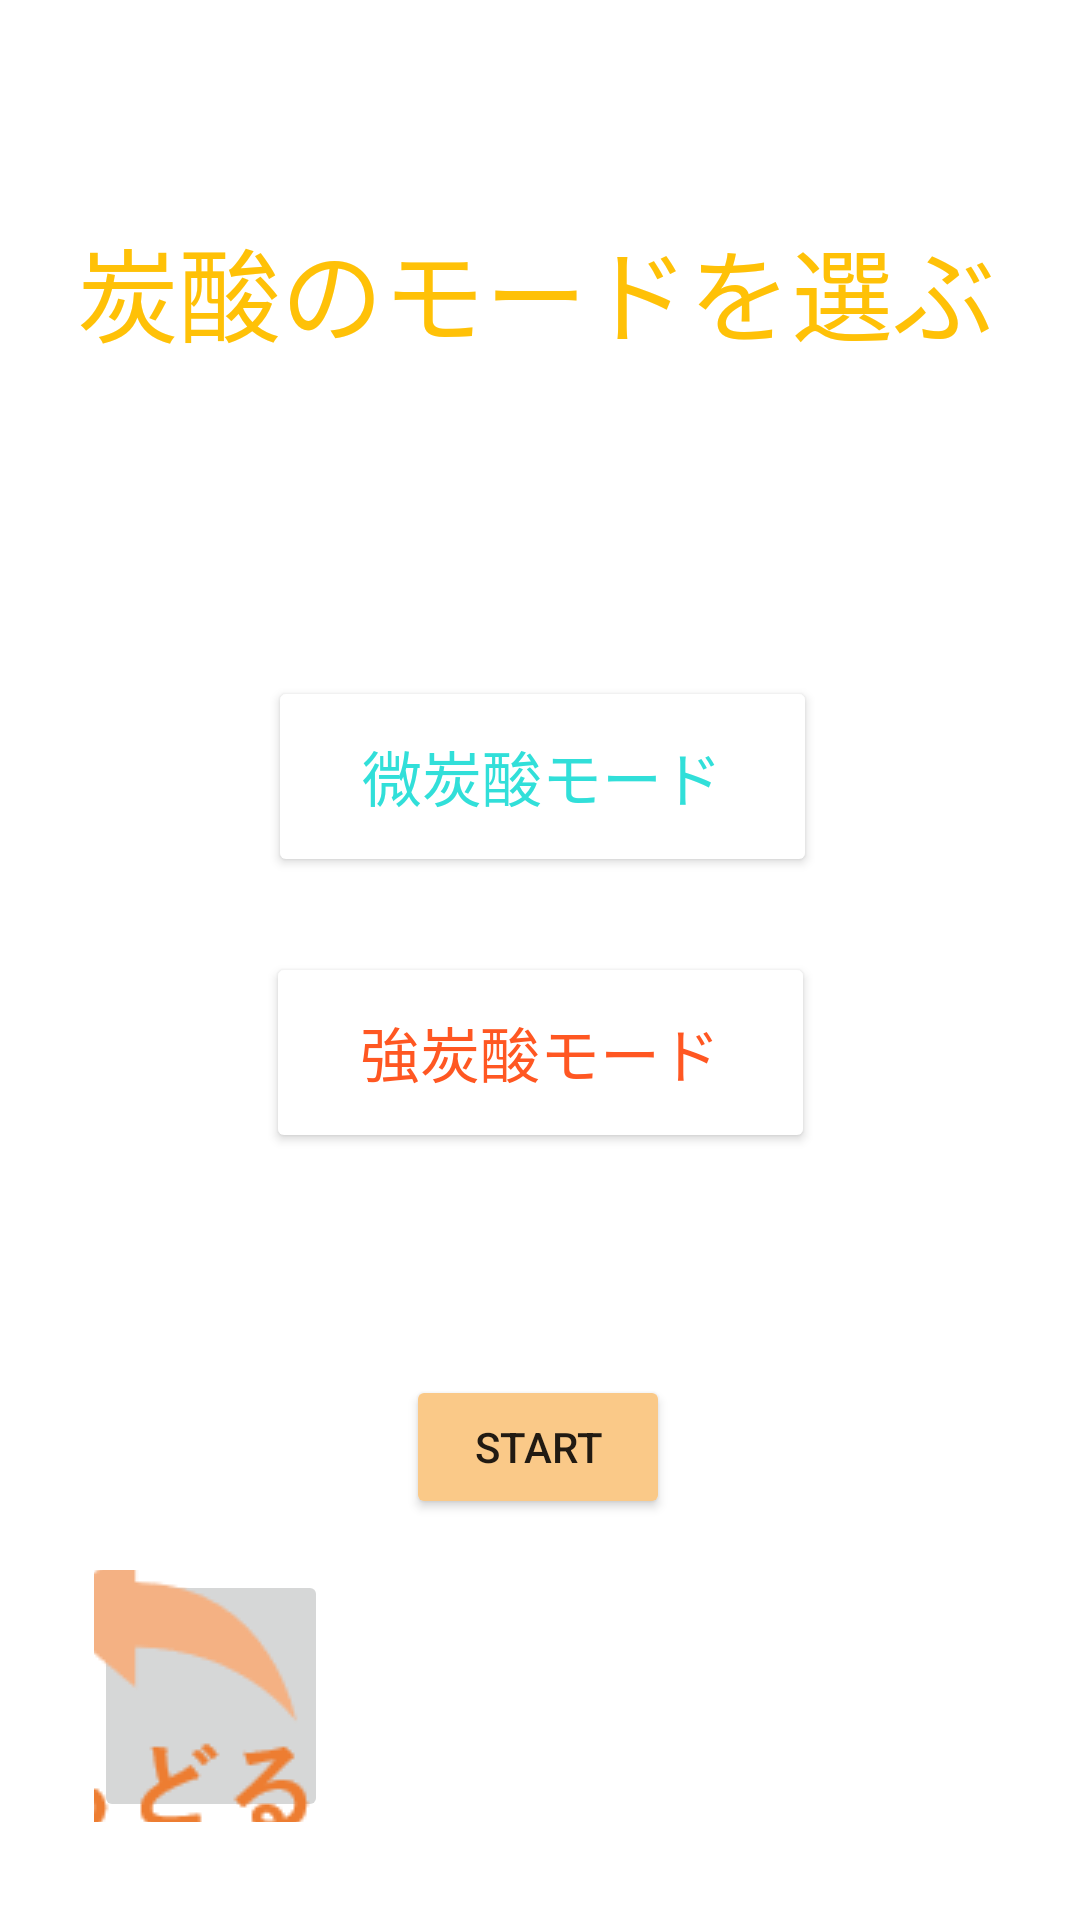

Here is an Android app screen rendered from its layout file. Give the layout XML and the strings, colors and styles it references.
<!-- AndroidManifest.xml: application theme Theme.Nukinuki -->
<!-- res/layout/avtivity_main3.xml -->
<?xml version="1.0" encoding="utf-8"?>
<androidx.constraintlayout.widget.ConstraintLayout xmlns:android="http://schemas.android.com/apk/res/android"
    xmlns:app="http://schemas.android.com/apk/res-auto"
    xmlns:tools="http://schemas.android.com/tools"
    android:layout_width="match_parent"
    android:layout_height="match_parent"
    tools:context=".MainActivity3">

    <TextView
        android:id="@+id/textView5"
        android:layout_width="309dp"
        android:layout_height="63dp"
        android:text="炭酸のモードを選ぶ"
        android:fontFamily="sans-serif-smallcaps"
        android:textSize="34sp"
        android:textColor="#FFC107"
        app:layout_constraintBottom_toBottomOf="parent"
        app:layout_constraintEnd_toEndOf="parent"
        app:layout_constraintStart_toStartOf="parent"
        app:layout_constraintTop_toTopOf="parent"
        app:layout_constraintVertical_bias="0.125" />

    <Button
        android:id="@+id/button5"
        android:layout_width="183dp"
        android:layout_height="67dp"
        android:text="微炭酸モード"
        android:textColor="#31DFD9"
        android:textSize="20sp"
        app:backgroundTint="#FFFFFF"
        app:layout_constraintBottom_toBottomOf="parent"
        app:layout_constraintEnd_toEndOf="parent"
        app:layout_constraintHorizontal_bias="0.504"
        app:layout_constraintStart_toStartOf="parent"
        app:layout_constraintTop_toTopOf="parent"
        app:layout_constraintVertical_bias="0.393" />

    <Button
        android:id="@+id/button6"
        android:layout_width="183dp"
        android:layout_height="67dp"
        android:text="強炭酸モード"
        android:textColor="#FF5722"
        android:textSize="20sp"
        app:backgroundTint="#FFFFFF"
        app:layout_constraintBottom_toBottomOf="parent"
        app:layout_constraintEnd_toEndOf="parent"
        app:layout_constraintStart_toStartOf="parent"
        app:layout_constraintTop_toTopOf="parent"
        app:layout_constraintVertical_bias="0.554" />

    <Button
        android:id="@+id/button7"
        android:layout_width="wrap_content"
        android:layout_height="wrap_content"
        android:text="START"
        app:backgroundTint="#FAC988"
        app:layout_constraintBottom_toBottomOf="parent"
        app:layout_constraintEnd_toEndOf="parent"
        app:layout_constraintHorizontal_bias="0.498"
        app:layout_constraintStart_toStartOf="parent"
        app:layout_constraintTop_toTopOf="parent"
        app:layout_constraintVertical_bias="0.774" />

    <ImageButton
        android:id="@+id/imageButton3"
        android:layout_width="78dp"
        android:layout_height="84dp"
        app:layout_constraintBottom_toBottomOf="parent"
        app:layout_constraintEnd_toEndOf="parent"
        app:layout_constraintHorizontal_bias="0.111"
        app:layout_constraintStart_toStartOf="parent"
        app:layout_constraintTop_toTopOf="parent"
        app:layout_constraintVertical_bias="0.941"
        app:srcCompat="@drawable/modoru" />

</androidx.constraintlayout.widget.ConstraintLayout>
<!-- resources referenced by this layout -->
<resources>
  <!-- drawable modoru: jpg bitmap (drawable, 1473 bytes) -->
  <style name="Theme.Nukinuki" parent="Theme.MaterialComponents.DayNight.DarkActionBar">
          
          <item name="colorPrimary">@color/purple_500</item>
          <item name="colorPrimaryVariant">@color/purple_700</item>
          <item name="colorOnPrimary">@color/white</item>
          
          <item name="colorSecondary">@color/teal_200</item>
          <item name="colorSecondaryVariant">@color/teal_700</item>
          <item name="colorOnSecondary">@color/black</item>
          
          <item name="android:statusBarColor" tools:targetApi="l">?attr/colorPrimaryVariant</item>
          
      </style>
  <!-- not gathered from this repository: default colours our renderer supplied (Android Studio template values) -->
  <color name="purple_500">#FF6200EE</color>
  <color name="purple_700">#FF3700B3</color>
  <color name="teal_200">#FF03DAC5</color>
  <color name="teal_700">#FF018786</color>
  <color name="black">#FF000000</color>
  <color name="white">#FFFFFFFF</color>
</resources>
